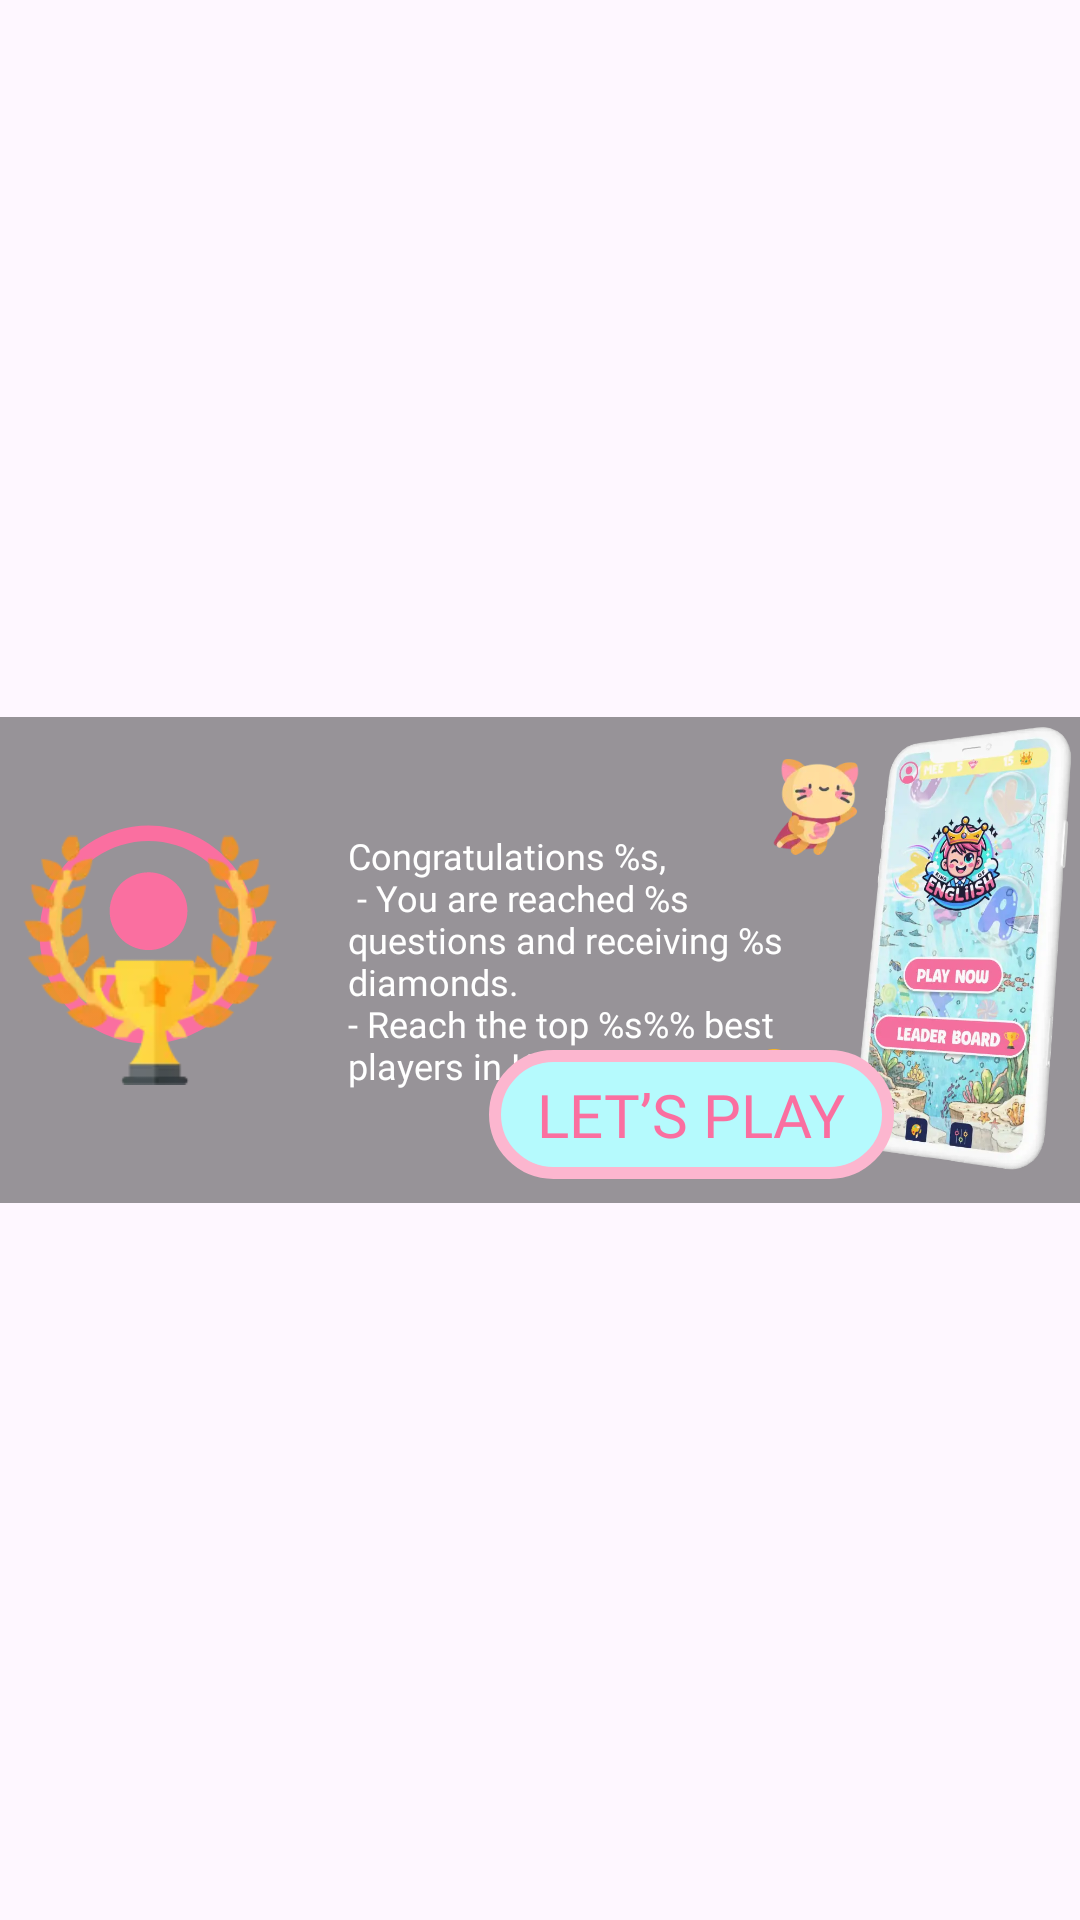

Layout XML and referenced resources for this Android screen:
<!-- AndroidManifest.xml: application theme Theme.KingOfEnglish -->
<!-- res/layout/layout_share_my_self.xml -->
<?xml version="1.0" encoding="utf-8"?>
<layout xmlns:android="http://schemas.android.com/apk/res/android"
    xmlns:app="http://schemas.android.com/apk/res-auto">

    <data>

        <variable
            name="img"
            type="String" />

        <variable
            name="user"
            type="com.english.vocab.domain.models.User" />
    </data>

    <androidx.constraintlayout.widget.ConstraintLayout
        android:layout_width="match_parent"
        android:layout_height="wrap_content">

        <androidx.constraintlayout.widget.ConstraintLayout
            android:layout_width="0dp"
            android:layout_height="0dp"
            app:layout_constraintBottom_toBottomOf="parent"
            app:layout_constraintDimensionRatio="20:9"
            app:layout_constraintEnd_toEndOf="parent"
            app:layout_constraintStart_toStartOf="parent"
            app:layout_constraintTop_toTopOf="parent">

            <ImageView
                android:id="@+id/imageView34"
                loadImage="@{img}"
                android:layout_width="0dp"
                android:layout_height="0dp"
                android:alpha="0.4"
                android:scaleType="centerCrop"
                app:layout_constraintBottom_toBottomOf="parent"
                app:layout_constraintEnd_toEndOf="parent"
                app:layout_constraintStart_toStartOf="parent"
                app:layout_constraintTop_toTopOf="parent" />

            <View
                android:layout_width="0dp"
                android:layout_height="0dp"
                android:alpha="0.4"
                android:background="#000"
                app:layout_constraintBottom_toBottomOf="parent"
                app:layout_constraintEnd_toEndOf="parent"
                app:layout_constraintStart_toStartOf="parent"
                app:layout_constraintTop_toTopOf="parent" />

            <ImageView
                android:id="@+id/imageView33"
                android:layout_width="wrap_content"
                android:layout_height="0dp"
                android:adjustViewBounds="true"
                app:layout_constraintBottom_toBottomOf="parent"
                app:layout_constraintEnd_toEndOf="parent"
                app:layout_constraintTop_toTopOf="parent"
                app:srcCompat="@drawable/ic_preview" />

            <TextView
                android:id="@+id/txt_title"
                android:layout_width="0dp"
                android:layout_height="wrap_content"
                android:layout_marginHorizontal="16dp"
                android:fontFamily="@font/super_corn"
                android:paddingVertical="8dp"
                android:text="@string/congratulations_let_s_review_the_results_you_have_achieved"
                android:textColor="@color/white"
                android:textSize="12sp"
                app:layout_constraintBottom_toBottomOf="@+id/imageView36"
                app:layout_constraintEnd_toStartOf="@+id/guideline3"
                app:layout_constraintStart_toEndOf="@id/imageView36"
                app:layout_constraintTop_toTopOf="@+id/imageView37" />

            <ImageView
                android:id="@+id/imageView35"
                android:layout_width="32dp"
                android:layout_height="48dp"
                android:layout_marginBottom="8dp"
                app:layout_constraintBottom_toTopOf="@+id/txt_title"
                app:layout_constraintEnd_toEndOf="@+id/txt_title"
                app:layout_constraintStart_toEndOf="@+id/txt_title"
                app:layout_constraintTop_toTopOf="@+id/txt_title"
                app:srcCompat="@drawable/ic_cat_60" />

            <com.google.android.material.imageview.ShapeableImageView
                android:id="@+id/imageView37"
                android:layout_width="0dp"
                android:layout_height="0dp"
                android:layout_marginHorizontal="8dp"
                android:layout_marginBottom="16dp"
                app:layout_constraintBottom_toBottomOf="@+id/imageView36"
                app:layout_constraintEnd_toEndOf="@+id/imageView36"
                app:layout_constraintStart_toStartOf="@+id/imageView36"
                app:layout_constraintTop_toTopOf="@+id/imageView36"
                app:shapeAppearanceOverlay="@style/ImageCircle"
                app:srcCompat="@drawable/ic_user" />

            <ImageView
                android:id="@+id/imageView36"
                android:layout_width="100dp"
                android:layout_height="100dp"
                android:adjustViewBounds="true"
                app:layout_constraintBottom_toBottomOf="parent"
                app:layout_constraintStart_toStartOf="parent"
                app:layout_constraintTop_toTopOf="parent"
                app:srcCompat="@drawable/ic_top1" />

            <androidx.constraintlayout.widget.Guideline
                android:id="@+id/guideline3"
                android:layout_width="wrap_content"
                android:layout_height="wrap_content"
                android:orientation="vertical"
                app:layout_constraintGuide_percent="0.8" />


            <TextView
                android:id="@+id/textView35"
                android:layout_width="wrap_content"
                android:layout_height="wrap_content"
                android:layout_marginBottom="8dp"
                android:background="@drawable/bg_button_dialog"
                android:fontFamily="@font/super_corn"
                android:paddingHorizontal="16dp"
                android:paddingVertical="8dp"
                android:text="@string/let_s_play"
                android:textColor="#FA6FA0"
                android:textSize="20sp"
                app:layout_constraintBottom_toBottomOf="parent"
                app:layout_constraintEnd_toStartOf="@+id/imageView33"
                app:layout_constraintStart_toStartOf="@+id/imageView33" />

        </androidx.constraintlayout.widget.ConstraintLayout>
    </androidx.constraintlayout.widget.ConstraintLayout>
</layout>
<!-- resources referenced by this layout -->
<resources>
  <color name="white">#FFFFFFFF</color>
  <!-- drawable bg_button_dialog (drawable) -->
  <?xml version="1.0" encoding="utf-8"?>
  <shape xmlns:android="http://schemas.android.com/apk/res/android">
      <solid android:color="#B5FAFD" />
      <stroke
          android:width="4dp"
          android:color="#FCB6CF" />
      <corners android:radius="100dp" />
  </shape>
  <!-- drawable ic_cat_60: webp bitmap (drawable, 2780 bytes) -->
  <!-- drawable ic_preview: webp bitmap (drawable, 39254 bytes) -->
  <!-- drawable ic_top1: webp bitmap (drawable, 6310 bytes) -->
  <!-- drawable ic_user: webp bitmap (drawable, 2462 bytes) -->
  <string name="congratulations_let_s_review_the_results_you_have_achieved">Congratulations %s,\n - You are reached %s questions and receiving %s diamonds. \n- Reach the top %s%% best players in King of English😍</string>
  <string name="let_s_play">LET’S PLAY</string>
  <style name="ImageCircle">
          <item name="cornerFamily">rounded</item>
          <item name="cornerSize">50%</item> 
      </style>
  <style name="Theme.KingOfEnglish" parent="Base.Theme.KingOfEnglish" />
  <style name="Base.Theme.KingOfEnglish" parent="Theme.Material3.Light.NoActionBar" />
</resources>
